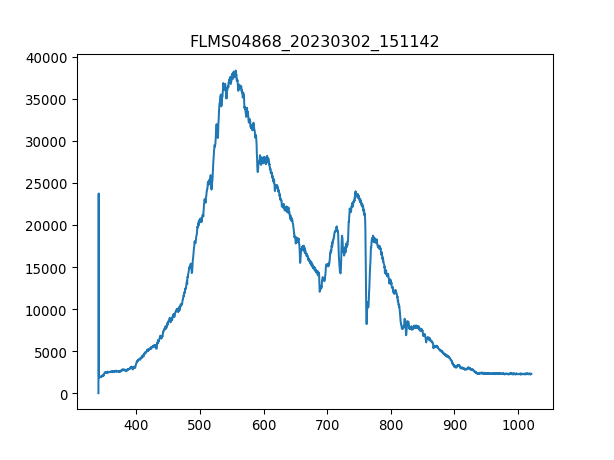

The file beside this chart, header and first rows:
3.403980399999999804e+02, 1.581879310344827516e+01
3.407779787842517294e+02, 2.376660672413793145e+04
3.411578753728139191e+02, 1.963790172413793016e+03
3.415377297593970525e+02, 1.995427758620689701e+03
3.419175419377116327e+02, 1.929892758620689619e+03
3.422973119014679924e+02, 1.966049999999999955e+03
3.426770396443767481e+02, 1.929892758620689619e+03
3.430567251601482894e+02, 1.893735517241379284e+03
3.434363684424930625e+02, 1.941191896551724085e+03
3.438159694851215704e+02, 1.970569655172413832e+03
3.441955282817443162e+02, 1.943451724137931024e+03
3.445750448260716894e+02, 1.934412413793103497e+03
3.449545191118141361e+02, 2.033844827586206975e+03
3.453339511326822162e+02, 2.027065344827586159e+03
3.457133408823863761e+02, 2.004467068965517228e+03
3.460926883546370050e+02, 1.986388448275862174e+03
3.464719935431446629e+02, 2.081301206896551776e+03
3.468512564416197392e+02, 2.058702931034482845e+03
3.472304770437727939e+02, 2.110678965517241522e+03
3.476096553433141594e+02, 2.072261896551724021e+03
3.479887913339544525e+02, 2.126497758620689638e+03
3.483678850094040058e+02, 2.070002068965517083e+03
3.487469363633733224e+02, 2.158135344827586323e+03
3.491259453895728484e+02, 2.178473793103448315e+03
3.495049120817131438e+02, 2.336661724137930833e+03
3.498838364335046549e+02, 2.404456551724138080e+03
3.502627184386577710e+02, 2.424795000000000073e+03
3.506415580908830520e+02, 2.488070172413792989e+03
3.510203553838908306e+02, 2.456432586206896758e+03
3.513991103113916665e+02, 2.481290689655172628e+03
3.517778228670960630e+02, 2.510668448275861920e+03
3.521564930447144093e+02, 2.485810344827586050e+03
3.525351208379572086e+02, 2.558124827586206720e+03
3.529137062405348502e+02, 2.488070172413792989e+03
3.532922492461578940e+02, 2.508408620689654981e+03
3.536707498485368433e+02, 2.528747068965517428e+03
3.540492080413820304e+02, 2.488070172413792989e+03
3.544276238184040153e+02, 2.569423965517241413e+03
3.548059971733132443e+02, 2.562644482758620597e+03
3.551843280998201067e+02, 2.616880344827586214e+03
3.555626165916351624e+02, 2.555864999999999782e+03
3.559408626424688578e+02, 2.544565862068965544e+03
3.563190662460316389e+02, 2.485810344827586050e+03
3.566972273960340090e+02, 2.594282068965517283e+03
3.570753460861864710e+02, 2.503888965517241559e+03
3.574534223101993007e+02, 2.519707758620689674e+03
3.578314560617831717e+02, 2.567164137931034475e+03
3.582094473346484733e+02, 2.560384655172413659e+03
3.585873961225056519e+02, 2.501629137931034620e+03
3.589653024190650967e+02, 2.497109482758620743e+03
3.593431662180374815e+02, 2.488070172413792989e+03
3.597209875131331387e+02, 2.578463275862069167e+03
3.600987662980625146e+02, 2.540046206896551666e+03
3.604765025665361122e+02, 2.542306034482758605e+03
3.608541963122644347e+02, 2.503888965517241559e+03
3.612318475289579283e+02, 2.549085517241379421e+03
3.616094562103269823e+02, 2.558124827586206720e+03
3.619870223500821567e+02, 2.551345344827586359e+03
3.623645459419338408e+02, 2.580723103448275651e+03
3.627420269795925947e+02, 2.551345344827586359e+03
3.631194654567688076e+02, 2.573943620689655290e+03
... 1,987 more rows
